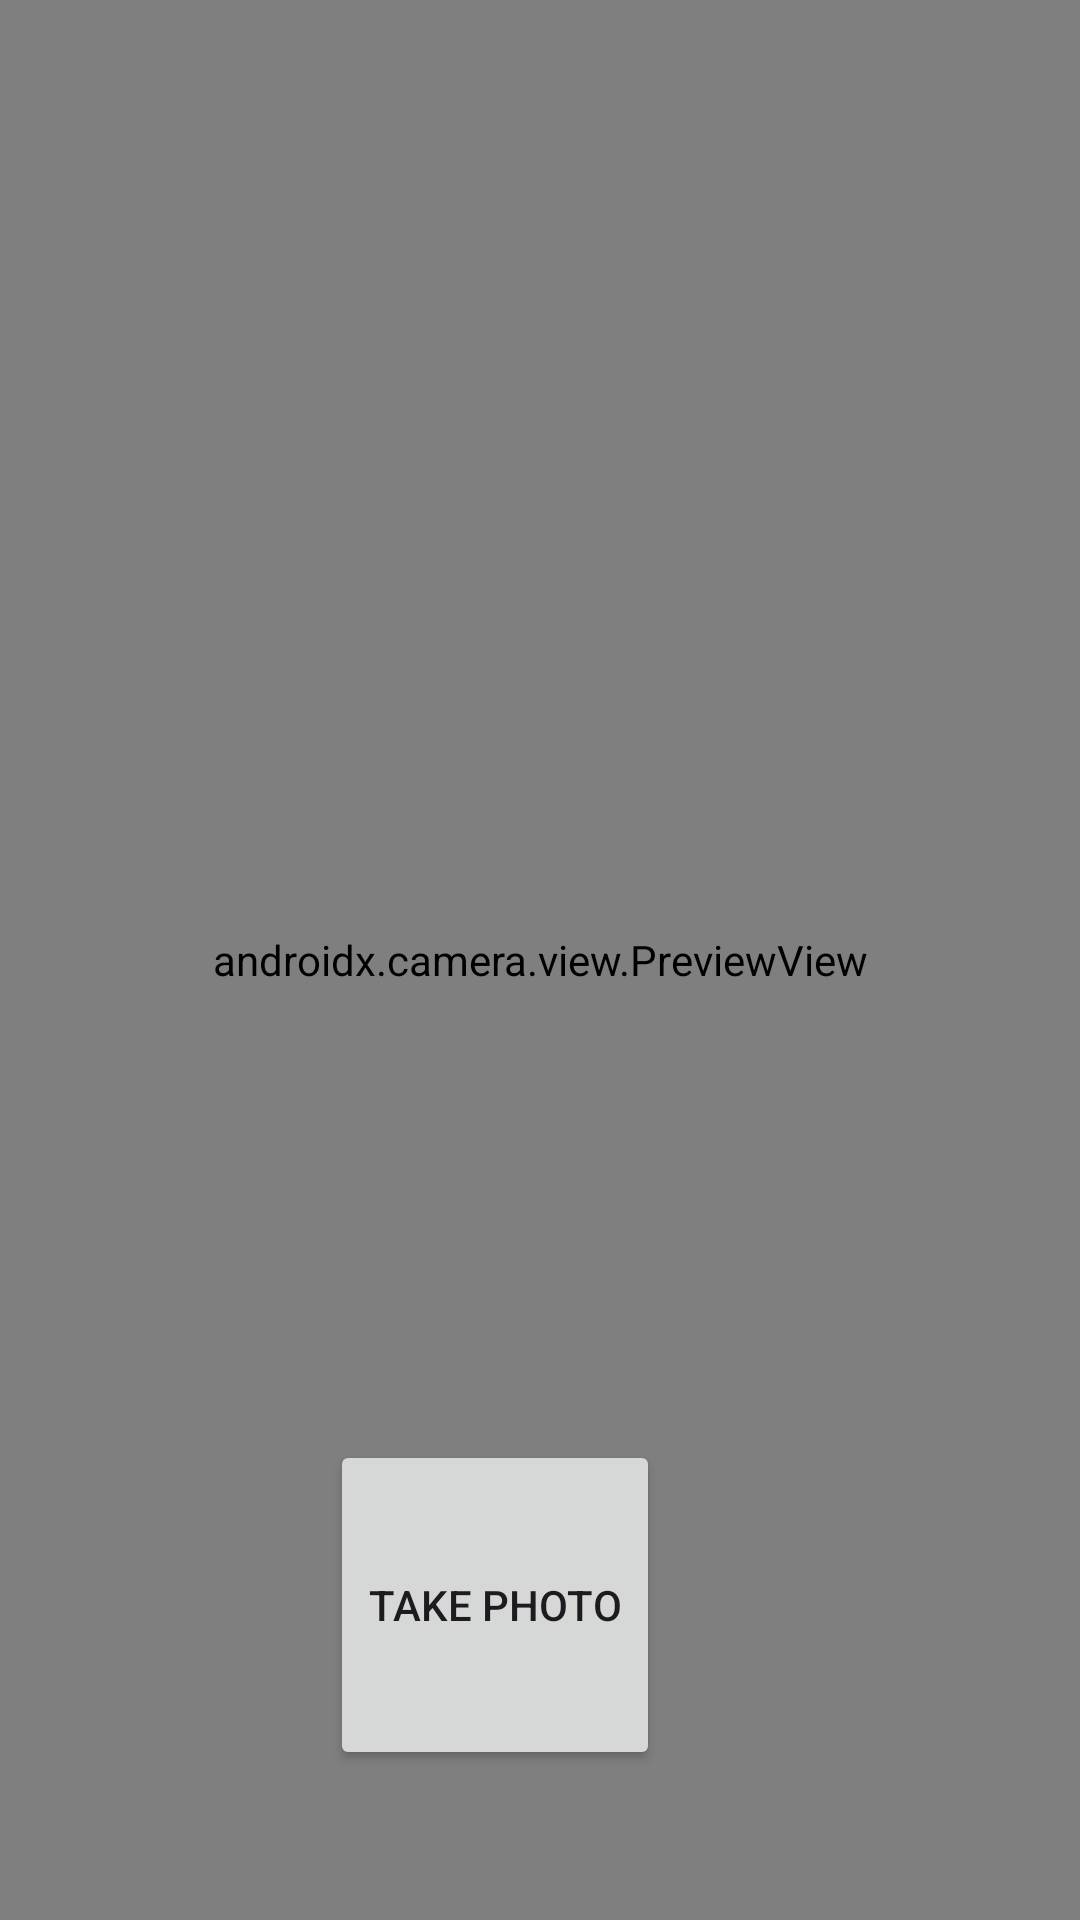

Produce the Android XML layout that renders to this screen, including the resource entries it uses.
<!-- AndroidManifest.xml: application theme Theme.TakeAPicture -->
<!-- res/layout/activity_picture.xml -->
<?xml version="1.0" encoding="utf-8"?>
<androidx.constraintlayout.widget.ConstraintLayout
    xmlns:android="http://schemas.android.com/apk/res/android"
    xmlns:app="http://schemas.android.com/apk/res-auto"
    xmlns:tools="http://schemas.android.com/tools"
    android:layout_width="match_parent"
    android:layout_height="match_parent"
    tools:context=".MainActivity">

    <androidx.camera.view.PreviewView
        android:id="@+id/viewFinder"
        android:layout_width="match_parent"
        android:layout_height="match_parent" />

    <Button
        android:id="@+id/image_capture_button"
        android:layout_width="110dp"
        android:layout_height="110dp"
        android:layout_marginBottom="50dp"
        android:layout_marginEnd="50dp"
        android:elevation="2dp"
        android:text="@string/take_photo"
        app:layout_constraintBottom_toBottomOf="parent"
        app:layout_constraintLeft_toLeftOf="parent"
        app:layout_constraintEnd_toStartOf="@id/vertical_centerline" />

    <androidx.constraintlayout.widget.Guideline
        android:id="@+id/vertical_centerline"
        android:layout_width="wrap_content"
        android:layout_height="wrap_content"
        android:orientation="vertical"
        app:layout_constraintGuide_percent="0.75" />

</androidx.constraintlayout.widget.ConstraintLayout>
<!-- resources referenced by this layout -->
<resources>
  <string name="take_photo">Take Photo</string>
  <style name="Theme.TakeAPicture" parent="Base.Theme.TakeAPicture" />
  <style name="Base.Theme.TakeAPicture" parent="Theme.Material3.DayNight.NoActionBar">
          
          
      </style>
</resources>
